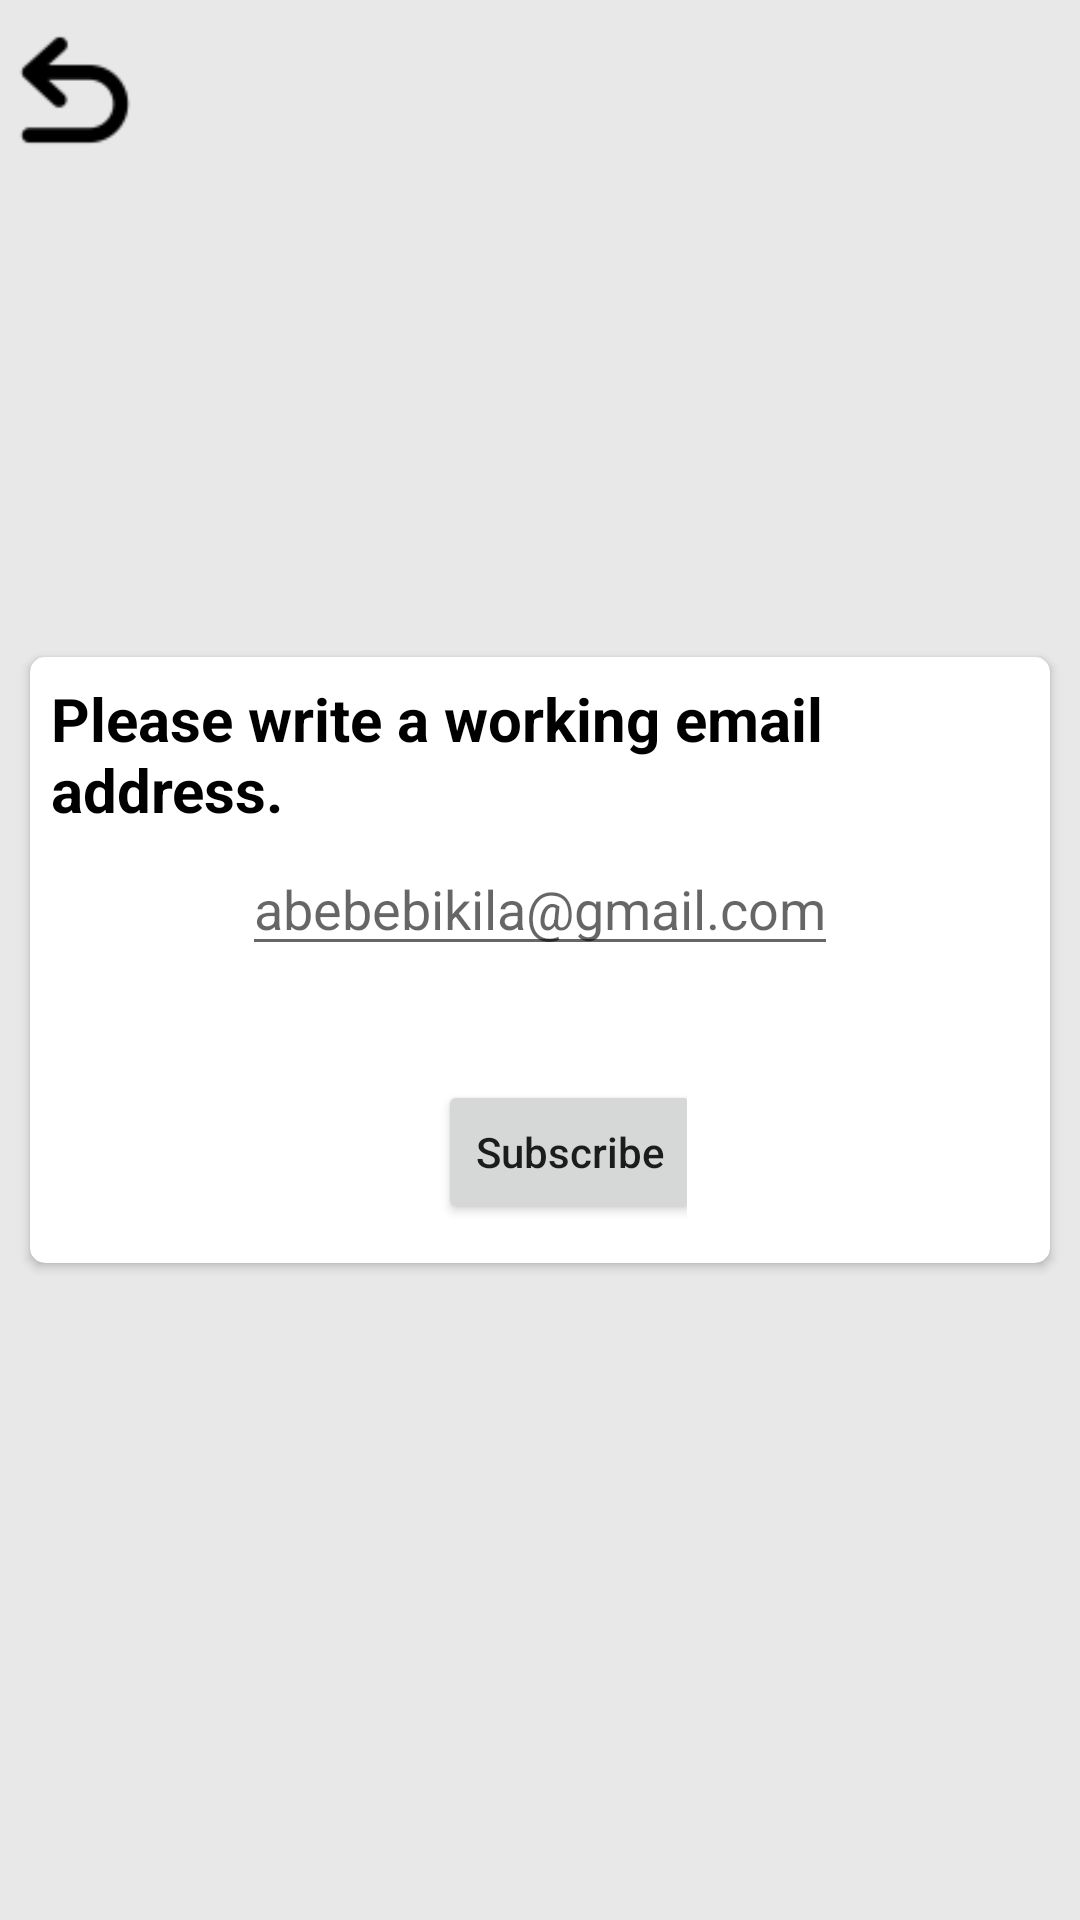

This screen was rendered from an Android layout file. Write that file and the resources it references.
<!-- AndroidManifest.xml: application theme Theme.Auction -->
<!-- res/layout/fragment_subscribe_for_item.xml -->
<?xml version="1.0" encoding="utf-8"?>
<FrameLayout xmlns:android="http://schemas.android.com/apk/res/android"
    xmlns:app="http://schemas.android.com/apk/res-auto"
    xmlns:tools="http://schemas.android.com/tools"
    android:layout_width="match_parent"
    android:layout_height="match_parent"
    android:background="@color/gray91"
    tools:context=".subscribe_for_item">

    <ImageView
        android:id="@+id/go_back"
        android:layout_width="50dp"
        android:layout_height="60dp"
        android:src="@drawable/back"
        />

    <androidx.cardview.widget.CardView
        android:layout_width="wrap_content"
        android:layout_height="wrap_content"
        android:layout_gravity="center"
        android:layout_marginStart="10dp"
        android:layout_marginEnd="10dp"
        android:elevation="25dp"
        app:cardCornerRadius="5dp">

        <LinearLayout
            android:layout_width="wrap_content"
            android:layout_height="wrap_content"
            android:orientation="vertical"
            android:padding="3dp">

            <TextView
                android:layout_width="wrap_content"
                android:layout_height="wrap_content"
                android:padding="4dp"
                android:text="Please write a working email address."
                android:textColor="@color/black"
                android:textSize="20dp"
                android:textStyle="bold" />

            <EditText
                android:id="@+id/sub_visitor_email"
                android:layout_width="wrap_content"
                android:layout_height="wrap_content"
                android:layout_gravity="center"
                android:hint="abebebikila@gmail.com"
                tools:ignore="TouchTargetSizeCheck" />

            <LinearLayout
                android:layout_width="wrap_content"
                android:layout_height="wrap_content"
                android:layout_gravity="center"
                android:orientation="vertical"
                android:padding="10dp">

                <TextView
                    android:id="@+id/email_error"
                    android:layout_width="wrap_content"
                    android:layout_height="wrap_content"
                    android:layout_gravity="center"
                    android:textColor="@color/red"
                    />

                <Button
                    android:id="@+id/subscribe_for_item"
                    android:layout_width="wrap_content"
                    android:layout_height="wrap_content"
                    android:layout_gravity="center"
                    android:layout_marginStart="10dp"
                    android:layout_marginTop="9dp"
                    android:padding="10dp"
                    android:text="Subscribe"
                    android:textAllCaps="false" />

            </LinearLayout>

        </LinearLayout>

    </androidx.cardview.widget.CardView>


</FrameLayout>
<!-- resources referenced by this layout -->
<resources>
  <color name="black">#FF000000</color>
  <color name="gray91">#e8e8e8</color>
  <color name="red">#FF0000</color>
  <!-- drawable back: png bitmap (drawable, 871 bytes) -->
  <style name="Theme.Auction" parent="Theme.MaterialComponents.DayNight.NoActionBar">
          
          <item name="colorPrimary">@color/purple_500</item>
          <item name="colorPrimaryVariant">@color/purple_700</item>
          <item name="colorOnPrimary">@color/white</item>
          
          <item name="colorSecondary">@color/teal_200</item>
          <item name="colorSecondaryVariant">@color/teal_700</item>
          <item name="colorOnSecondary">@color/white</item>
          
          <item name="android:statusBarColor">?attr/colorPrimaryVariant</item>
          
      </style>
  <color name="purple_500">#FF6200EE</color>
  <color name="purple_700">#FF3700B3</color>
  <color name="white">#FFFFFFFF</color>
  
      //custom colors
  <color name="teal_200">#FF03DAC5</color>
  <color name="teal_700">#FF018786</color>
</resources>
